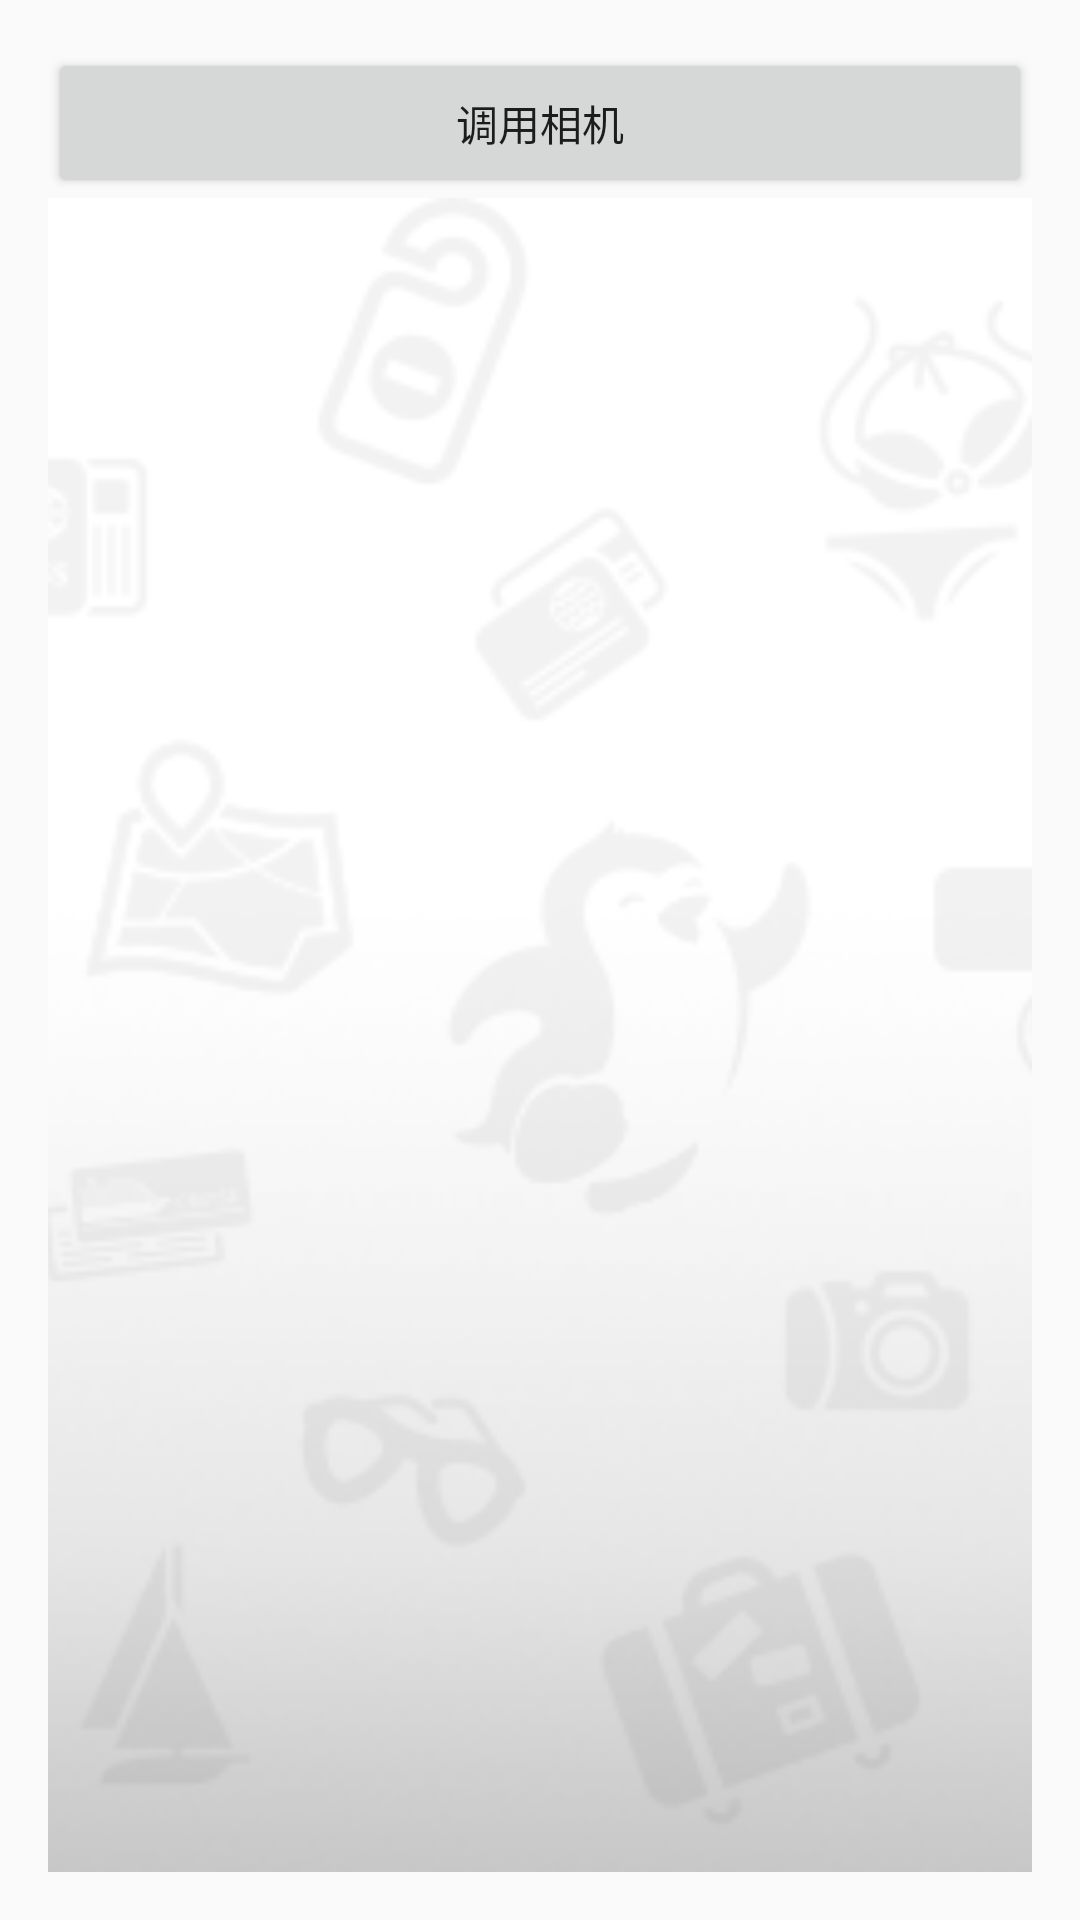

The Android layout XML behind this screen, and the referenced resources:
<!-- AndroidManifest.xml: application theme AppTheme -->
<!-- res/layout/activity_permission.xml -->
<?xml version="1.0" encoding="utf-8"?>
<LinearLayout
    xmlns:android="http://schemas.android.com/apk/res/android"
    xmlns:tools="http://schemas.android.com/tools"
    android:id="@+id/activity_permission"
    android:layout_width="match_parent"
    android:layout_height="match_parent"
    android:paddingBottom="@dimen/activity_vertical_margin"
    android:paddingLeft="@dimen/activity_horizontal_margin"
    android:paddingRight="@dimen/activity_horizontal_margin"
    android:paddingTop="@dimen/activity_vertical_margin"
    android:orientation="vertical"
    tools:context="com.cpfei.project.activity.PermissionActivity">


    <Button
        android:id="@+id/btnCamera"
        android:layout_width="match_parent"
        android:layout_height="@dimen/dimen_50dp"
        android:text="调用相机"/>



    <ImageView
        android:id="@+id/cameraImage"
        android:layout_width="match_parent"
        android:layout_height="match_parent"
        android:src="@mipmap/ic_loading"
        android:scaleType="centerCrop"
        />




</LinearLayout>
<!-- resources referenced by this layout -->
<resources>
  <dimen name="activity_horizontal_margin">16dp</dimen>
  <dimen name="activity_vertical_margin">16dp</dimen>
  <dimen name="dimen_50dp">50dp</dimen>
  <!-- mipmap ic_loading: png bitmap (mipmap-xhdpi, 50328 bytes) -->
  <style name="AppTheme" parent="Theme.AppCompat.Light.DarkActionBar">
          
          <item name="colorPrimary">@color/colorPrimary</item>
          <item name="colorPrimaryDark">@color/colorPrimaryDark</item>
          <item name="colorAccent">@color/colorAccent</item>
      </style>
  <color name="colorPrimary">#3F51B5</color>
  <color name="colorPrimaryDark">#303F9F</color>
  <color name="colorAccent">#FF4081</color>
</resources>
